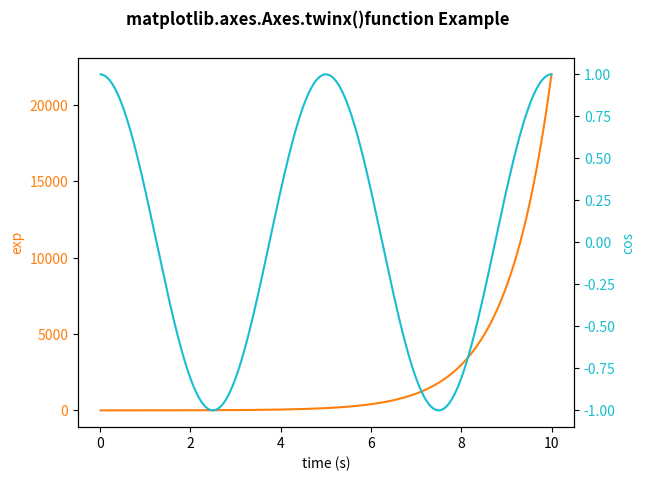

The script that saved this image:
import numpy as np
import matplotlib.pyplot as plt

t = np.arange(0.01, 10.0, 0.001)
data1 = np.exp(t)
data2 = np.cos(0.4 * np.pi * t)

fig, ax1 = plt.subplots()

color = 'tab:orange'
ax1.set_xlabel('time (s)')
ax1.set_ylabel('exp', color = color)
ax1.plot(t, data1, color = color)
ax1.tick_params(axis ='y', labelcolor = color)

ax2 = ax1.twinx()

color = 'tab:cyan'
ax2.set_ylabel('cos', color = color)
ax2.plot(t, data2, color = color)
ax2.tick_params(axis ='y', labelcolor = color)

fig.suptitle('matplotlib.axes.Axes.twinx()function Example\n\n', fontweight ="bold")

plt.show()